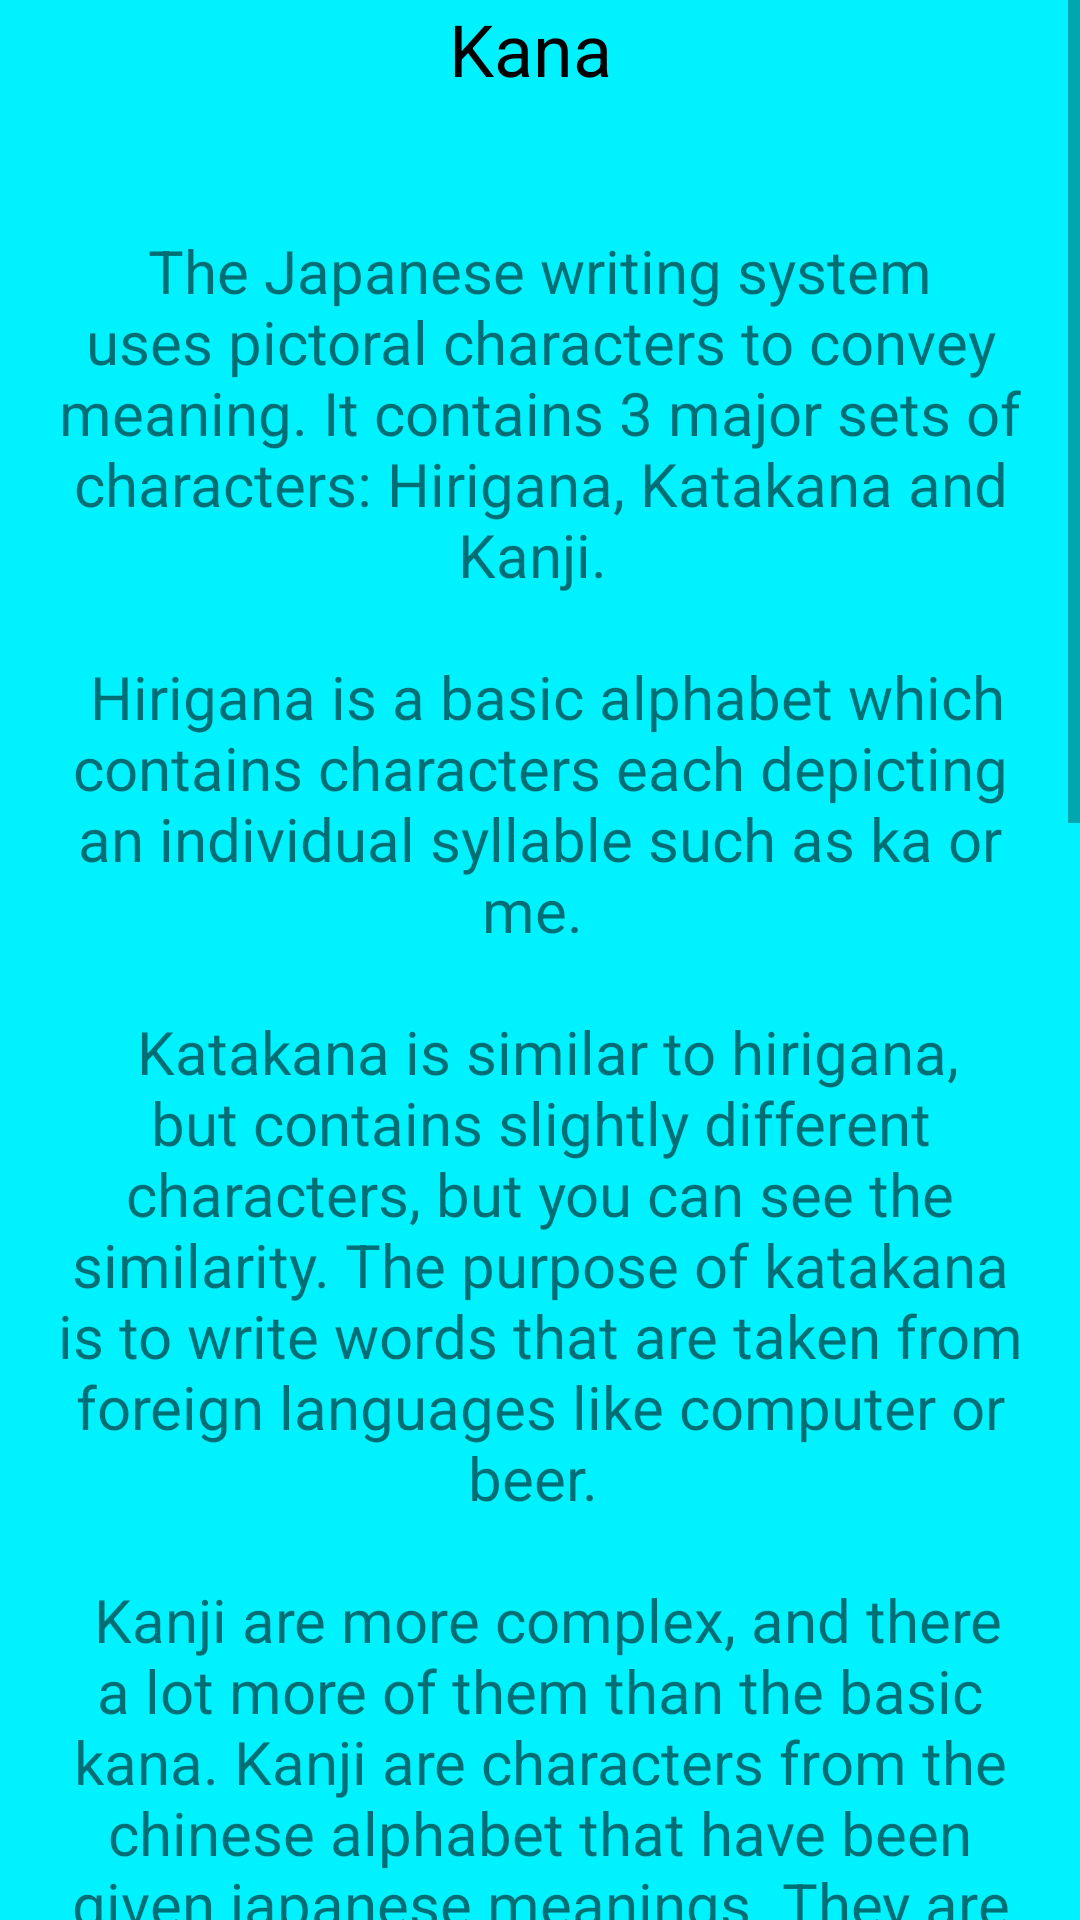

Layout XML and referenced resources for this Android screen:
<!-- AndroidManifest.xml: application theme AppTheme -->
<!-- res/layout/kana_guide.xml -->
<?xml version="1.0" encoding="utf-8"?>
<ScrollView xmlns:android="http://schemas.android.com/apk/res/android"
    android:orientation="vertical" android:layout_width="match_parent"
    android:layout_height="match_parent"
    android:background="@color/kanaguide_view_color">

    <LinearLayout
        android:layout_width="wrap_content"
        android:layout_height="wrap_content"
        android:orientation="vertical"
        android:gravity="center_horizontal"
        android:layout_gravity="center_horizontal">

    <TextView
        android:layout_width="wrap_content"
        android:layout_height="wrap_content"
        android:text="@string/Kanaguide_text_title"
        android:textSize="24sp"
        android:textColor="@color/black"/>

    <TextView
        android:layout_width="wrap_content"
        android:layout_height="wrap_content"
        android:gravity="center_horizontal"
        android:textSize="20sp"
        android:padding="16dp"
        android:text="@string/Kanaguide"/>

</LinearLayout>


</ScrollView>
<!-- resources referenced by this layout -->
<resources>
  <color name="black">#000000</color>
  <color name="kanaguide_view_color">#00f2ff</color>
  <string name="Kanaguide">The Japanese writing system uses pictoral characters to convey meaning.
          It contains 3 major sets of characters: Hirigana, Katakana and Kanji. \n \n
          Hirigana is a basic alphabet which contains characters each depicting an individual syllable
          such as ka or me. \n \n
          Katakana is similar to hirigana, but contains slightly different characters, but you can see the similarity.
          The purpose of katakana is to write words that are taken from foreign languages like computer or beer. \n \n
          Kanji are more complex, and there a lot more of them than the basic kana.
          Kanji are characters from the chinese alphabet that have been given japanese meanings.
          They are characters that convey meaning through a picture depiction. For example the kanji for horse looks like an ancient artists rendition of a horse.
          Kanji are usually built up for multiple syllables and can be combined with other kanji for different meanings. \n \n
          You can use combinations of hirigana to spell the pronunciation of kanji.
          Kanji have two different pronunciations, onyomi and kunyomi. Onyomi is the chinese pronunciation and kunyomi is the Japanese.
          Kunyomi is generally used for stand alone kanji and onyomi is generally used for combined kanji.
          Kanji are used wherever possible but there are still some words that need to be spelt with hirigana and katakana. \n \n
          There is a set way of writing kana which are based on a few rules that determine stroke order.
          Strokes should be left to write and top to bottom, prioritising horizontal strokes.\n \n
          The sections of this app are designed to help study hirigana and katakana with an interactive test. \n \n
          Good luck and have fun!</string>
  <string name="Kanaguide_text_title">Kana \n</string>
  <style name="AppTheme" parent="Theme.AppCompat.Light.DarkActionBar">
          
          <item name="colorPrimary">@color/colorPrimary</item>
          <item name="colorPrimaryDark">@color/colorPrimaryDark</item>
          <item name="colorAccent">@color/colorAccent</item>
      </style>
  <color name="colorPrimary">#fc0000</color>
  <color name="colorPrimaryDark">#cc0000</color>
  <color name="colorAccent">#FF4081</color>
</resources>
